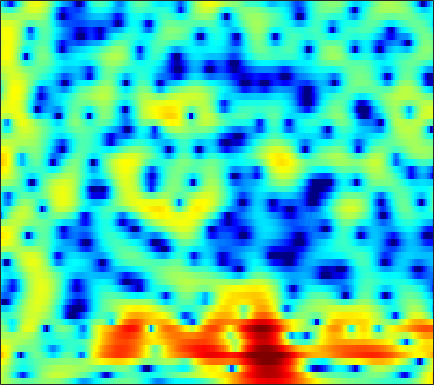

Source data for this figure (header and first rows):
2.0636, 1.7745, 1.3526, 0.89984, 0.5477, 0.076204, -0.37774, -0.68968, -1.0459, -1.3142, -1.4615, -1.4973, -1.455, -1.3243, -1.1719, -0.9144, -0.61884, -0.3824, -0.074727, 0.20542, 0.43921, 0.574, 0.69255, 0.74176
2.64, 2.016, 1.031, -0.1496, -1.186, -2.812, -4.787, -6.564, -9.431, -12.68, -14.21, -12.76, -9.733, -7.103, -5.493, -3.732, -2.305, -1.405, -0.3886, 0.4532, 1.145, 1.574, 2.037, 2.384
3.149, 2.561, 1.685, 0.7156, -0.06057, -1.129, -2.197, -2.954, -3.822, -4.429, -4.689, -4.649, -4.327, -3.782, -3.292, -2.597, -1.906, -1.415, -0.8004, -0.2479, 0.2398, 0.5607, 0.9269, 1.225
4.979, 4.317, 3.325, 2.223, 1.342, 0.131, -1.063, -1.891, -2.82, -3.442, -3.702, -3.674, -3.405, -2.982, -2.622, -2.141, -1.712, -1.431, -1.119, -0.8758, -0.6871, -0.5742, -0.4543, -0.3523
7.54, 6.779, 5.555, 4.054, 2.701, 0.4747, -2.464, -5.447, -11.5, -19.28, -11.35, -7.595, -4.577, -2.744, -1.84, -1.078, -0.7334, -0.7161, -0.9937, -1.619, -2.579, -3.499, -4.896, -6.119
5.719, 5.296, 4.626, 3.841, 3.182, 2.244, 1.309, 0.6759, -0.007537, -0.4521, -0.6492, -0.6865, -0.6482, -0.6118, -0.6294, -0.764, -1.062, -1.429, -2.163, -3.234, -4.646, -5.933, -7.812, -9.448
3.192, 3.086, 2.881, 2.642, 2.448, 2.19, 1.933, 1.745, 1.495, 1.248, 1.012, 0.8296, 0.5757, 0.28, 0.0286, -0.3783, -0.8688, -1.281, -1.886, -2.545, -3.191, -3.632, -4.062, -4.319
1.332, 1.419, 1.433, 1.393, 1.367, 1.387, 1.473, 1.577, 1.76, 1.929, 2.043, 2.058, 1.957, 1.669, 1.312, 0.6361, -0.2535, -1.021, -2.107, -3.164, -3.998, -4.398, -4.526, -4.269
0.4883, 0.1851, -0.7698, -2.327, -3.722, -4.914, -3.978, -2.338, -0.09073, 1.72, 3.014, 3.651, 4.091, 4.086, 3.817, 3.072, 1.813, 0.4515, -2.087, -5.997, -13.15, -20.64, -10.73, -5.876
-1.032, -1.55, -2.59, -4.02, -5.145, -5.949, -5.135, -3.696, -1.541, 0.3414, 1.77, 2.551, 3.244, 3.589, 3.64, 3.443, 2.918, 2.324, 1.395, 0.4989, -0.263, -0.7343, -1.165, -1.348
-2.707, -2.897, -3.044, -3.009, -2.863, -2.504, -1.958, -1.395, -0.4954, 0.4236, 1.245, 1.78, 2.371, 2.799, 2.995, 3.09, 3.01, 2.832, 2.466, 1.988, 1.421, 0.9215, 0.1683, -0.6895
-6.964, -7.355, -7.393, -6.805, -6.063, -4.861, -3.55, -2.567, -1.321, -0.2075, 0.7742, 1.431, 2.184, 2.774, 3.092, 3.359, 3.483, 3.478, 3.31, 2.941, 2.413, 1.927, 1.128, 0.09971
-15.55, -21.37, -30.34, -16.88, -12.82, -9.245, -6.589, -4.964, -3.151, -1.629, -0.29, 0.5964, 1.602, 2.408, 2.896, 3.386, 3.683, 3.784, 3.765, 3.556, 3.157, 2.734, 1.999, 1.078
-10.19, -10.98, -11.51, -11.25, -10.65, -9.446, -7.951, -6.723, -5.047, -3.37, -1.777, -0.6893, 0.5832, 1.646, 2.312, 3.028, 3.511, 3.724, 3.838, 3.774, 3.502, 3.16, 2.548, 1.771
-7.574, -8.544, -10.05, -11.85, -13.34, -14.86, -14.13, -12.03, -8.788, -5.855, -3.408, -1.882, -0.194, 1.175, 2.002, 2.859, 3.475, 3.784, 3.992, 3.988, 3.785, 3.51, 2.981, 2.261
-5.909, -6.868, -8.367, -10.2, -11.79, -13.58, -13.14, -11.23, -8.172, -5.377, -3.076, -1.639, -0.03026, 1.267, 2.049, 2.844, 3.399, 3.674, 3.853, 3.813, 3.594, 3.319, 2.796, 2.107
-4.688, -5.191, -5.74, -6.107, -6.204, -5.998, -5.39, -4.722, -3.589, -2.299, -1.037, -0.1485, 0.9269, 1.812, 2.345, 2.893, 3.23, 3.342, 3.331, 3.146, 2.782, 2.403, 1.784, 1.068
-5.357, -6.053, -6.649, -6.607, -6.12, -5.056, -3.781, -2.787, -1.48, -0.2827, 0.7653, 1.464, 2.258, 2.857, 3.175, 3.448, 3.526, 3.434, 3.136, 2.655, 1.965, 1.327, 0.3628, -0.6942
-7.286, -10.42, -18.68, -18.86, -11.62, -6.584, -3.5, -1.788, -0.01261, 1.315, 2.349, 2.964, 3.568, 3.972, 4.15, 4.189, 4.016, 3.758, 3.184, 2.332, 1.202, 0.1387, -1.629, -3.831
-2.27, -3.037, -3.768, -3.695, -3.051, -1.817, -0.5151, 0.381, 1.361, 2.124, 2.723, 3.047, 3.333, 3.491, 3.531, 3.429, 3.152, 2.837, 2.206, 1.294, 0.08907, -1.072, -3.052, -5.585
2.092, 1.937, 1.751, 1.649, 1.633, 1.653, 1.701, 1.712, 1.655, 1.554, 1.394, 1.252, 1.12, 1.036, 0.9879, 0.9722, 0.9015, 0.7431, 0.4215, -0.09884, -0.889, -1.619, -2.753, -4.079
4.794, 4.632, 4.367, 4.034, 3.72, 3.223, 2.584, 1.97, 0.9894, -0.2238, -1.671, -2.741, -3.807, -4.062, -3.701, -2.807, -1.924, -1.468, -1.117, -1.085, -1.393, -1.786, -2.522, -3.5
5.856, 5.649, 5.323, 4.901, 4.499, 3.824, 2.905, 2.024, 0.497, -1.663, -4.733, -8.238, -17.33, -17.7, -10.6, -6.153, -3.801, -2.639, -1.768, -1.454, -1.517, -1.85, -2.631, -3.724
4.47, 4.341, 4.177, 3.994, 3.814, 3.437, 2.911, 2.381, 1.439, 0.3289, -0.9775, -1.933, -2.884, -3.219, -3.052, -2.471, -1.855, -1.498, -1.184, -1.133, -1.355, -1.717, -2.46, -3.575
0.1487, 0.4394, 1.018, 1.617, 1.996, 2.337, 2.51, 2.501, 2.346, 2.068, 1.649, 1.353, 0.8997, 0.5425, 0.3064, -0.02947, -0.2303, -0.444, -0.6959, -0.9, -1.172, -1.356, -1.681, -2.174
-10.07, -6.404, -3.285, -1.252, -0.1772, 0.9461, 1.729, 2.146, 2.553, 2.685, 2.685, 2.543, 2.179, 1.653, 1.149, 0.2914, -0.6879, -1.465, -2.406, -2.913, -2.818, -2.406, -1.718, -1.061
-6.139, -5.47, -4.358, -3.193, -2.292, -1.09, 0.02854, 0.8001, 1.597, 2.144, 2.421, 2.388, 2.159, 1.493, 0.7673, -0.5846, -2.759, -4.943, -9.853, -18.43, -11.49, -6.863, -3.163, -0.7248
-5.494, -6.92, -8.988, -10.28, -9.354, -6.691, -4.099, -2.501, -1.016, 0.03909, 0.5596, 0.7579, 0.6958, 0.3715, -0.08989, -0.9227, -2.043, -3.007, -4.165, -4.683, -3.856, -2.672, -0.8422, 0.7673
-5.374, -7.126, -10.14, -12.59, -11.66, -8.377, -5.616, -4.121, -2.803, -1.99, -1.686, -1.575, -1.766, -1.898, -2.084, -2.219, -2.175, -2.109, -1.722, -1.238, -0.4608, 0.1552, 1.11, 1.987
-1.673, -2.004, -2.454, -2.795, -2.788, -2.643, -2.354, -2.283, -2.286, -2.667, -3.308, -4.074, -5.305, -6.557, -7.099, -6.891, -5.653, -4.5, -2.993, -1.604, -0.3944, 0.4156, 1.376, 2.207
1.607, 1.573, 1.397, 1.144, 0.8894, 0.5042, -0.004142, -0.4637, -1.278, -2.4, -3.969, -5.601, -8.559, -14, -21.89, -17.94, -10.64, -7.411, -4.646, -2.638, -1.214, -0.3237, 0.6085, 1.384
3.866, 3.756, 3.469, 3.046, 2.605, 1.928, 1.106, 0.4568, -0.5601, -1.615, -2.835, -3.736, -5.007, -6.078, -6.522, -6.421, -5.553, -4.776, -3.714, -2.842, -2.14, -1.731, -1.293, -0.8974
5.649, 5.402, 4.896, 4.177, 3.51, 2.451, 1.245, 0.2753, -0.9719, -2.036, -2.731, -3.052, -3.227, -3.216, -3.129, -2.97, -2.796, -2.731, -2.761, -3.012, -3.46, -3.982, -4.727, -5.327
7.029, 6.693, 6.019, 5.037, 4.104, 2.474, 0.3698, -1.639, -4.763, -7.793, -7.95, -6.527, -4.406, -2.87, -2.09, -1.453, -1.296, -1.401, -1.931, -2.921, -4.549, -6.298, -9.78, -15.78
6.681, 6.419, 5.848, 4.987, 4.104, 2.575, 0.5211, -1.444, -4.781, -8.176, -8.046, -6.17, -3.597, -1.952, -1.091, -0.497, -0.3485, -0.5308, -1.163, -2.194, -3.736, -5.115, -7.391, -9.581
4.511, 4.497, 4.294, 3.893, 3.454, 2.725, 1.875, 1.175, 0.3443, -0.2922, -0.5407, -0.4616, -0.2252, 0.1136, 0.2493, 0.3019, 0.1434, -0.1675, -0.7783, -1.684, -2.775, -3.784, -5.221, -6.859
2.093, 2.279, 2.382, 2.372, 2.324, 2.208, 2.053, 1.949, 1.794, 1.693, 1.583, 1.555, 1.469, 1.389, 1.258, 1.024, 0.6385, 0.2647, -0.3563, -1.146, -2.075, -2.875, -4.064, -5.405
0.1134, 0.1032, 0.1046, 0.2329, 0.4515, 0.8591, 1.31, 1.643, 1.992, 2.249, 2.399, 2.4, 2.358, 2.152, 1.971, 1.615, 1.149, 0.7675, 0.1385, -0.5341, -1.33, -1.948, -2.839, -3.763
-1.721, -2.974, -4.495, -4.617, -3.565, -1.569, 0.2276, 1.26, 2.285, 2.893, 3.222, 3.274, 3.168, 2.878, 2.572, 2.069, 1.527, 1.075, 0.4548, -0.1975, -0.8741, -1.42, -2.155, -2.892
-0.9042, -3.424, -8.464, -9.973, -5.779, -1.482, 1.163, 2.472, 3.611, 4.148, 4.253, 4.108, 3.593, 2.891, 2.225, 1.288, 0.4674, -0.1235, -0.7051, -1.252, -1.756, -2.23, -3.03, -4.008
3.036, 2.508, 1.999, 1.981, 2.292, 2.976, 3.682, 4.046, 4.288, 4.168, 3.589, 2.921, 1.556, -0.23, -1.868, -4.301, -6.415, -7.254, -7.029, -6.34, -5.872, -5.814, -6.354, -7.584
3.603, 3.694, 3.851, 4.034, 4.173, 4.309, 4.343, 4.246, 3.863, 3.175, 2.104, 0.9368, -1.015, -3.671, -6.394, -11.18, -19.25, -22.57, -15.41, -11.71, -9.889, -9.094, -8.595, -8.738
2.201, 2.784, 3.484, 4.033, 4.343, 4.573, 4.559, 4.395, 3.907, 3.066, 1.896, 0.7683, -1.086, -3.329, -5.215, -7.742, -10.05, -11.23, -11.87, -11.62, -10.77, -10.04, -9.098, -8.36
-0.514, 0.9002, 2.426, 3.578, 4.197, 4.728, 4.921, 4.842, 4.475, 3.775, 2.714, 1.718, 0.06619, -2.017, -3.781, -6.529, -10.01, -12.97, -17.02, -17.04, -13.72, -11.74, -9.688, -8.25
-2.825, -0.6384, 1.516, 3.053, 3.862, 4.581, 4.938, 4.97, 4.734, 4.211, 3.383, 2.544, 1.172, -0.5227, -2.049, -4.476, -7.426, -9.914, -12.92, -13.25, -11.31, -9.874, -8.501, -7.707
-1.322, 0.03319, 1.563, 2.729, 3.39, 3.977, 4.265, 4.312, 4.137, 3.723, 3.109, 2.526, 1.559, 0.4561, -0.4475, -1.781, -3.077, -3.954, -4.948, -5.59, -5.907, -5.988, -6.196, -6.608
0.6284, 1.331, 2.152, 2.789, 3.138, 3.41, 3.466, 3.384, 3.129, 2.716, 2.19, 1.754, 1.128, 0.4656, -0.04929, -0.7137, -1.347, -1.826, -2.397, -2.917, -3.438, -3.849, -4.431, -5.138
2.093, 2.521, 2.96, 3.228, 3.289, 3.201, 2.915, 2.565, 1.982, 1.322, 0.6525, 0.1828, -0.2775, -0.5986, -0.7697, -0.896, -1.033, -1.16, -1.361, -1.64, -2.008, -2.372, -2.917, -3.547
3.353, 3.717, 4.005, 4.058, 3.905, 3.454, 2.697, 1.905, 0.564, -1.008, -2.617, -3.592, -4.046, -3.607, -2.978, -2.078, -1.388, -1.026, -0.7585, -0.727, -0.9008, -1.168, -1.677, -2.322
4.051, 4.523, 4.866, 4.867, 4.636, 3.977, 2.876, 1.714, -0.4469, -3.602, -8.709, -15.96, -19.07, -9.139, -5.918, -3.383, -1.786, -0.9922, -0.4028, -0.2074, -0.3474, -0.6209, -1.283, -2.241
3.651, 4.283, 4.776, 4.87, 4.703, 4.139, 3.181, 2.199, 0.5768, -1.353, -3.357, -4.577, -5.179, -4.652, -3.854, -2.742, -1.803, -1.275, -0.8175, -0.6786, -0.9028, -1.324, -2.227, -3.595
3.337, 3.986, 4.517, 4.686, 4.575, 4.148, 3.408, 2.675, 1.488, 0.1364, -1.21, -2.09, -3.067, -3.568, -3.566, -3.211, -2.675, -2.261, -1.788, -1.577, -1.697, -2.073, -2.911, -4.188
3.824, 4.341, 4.757, 4.879, 4.768, 4.362, 3.664, 2.948, 1.708, 0.1105, -1.885, -3.687, -6.376, -8.613, -8.907, -7.281, -5.165, -3.878, -2.693, -2.046, -1.86, -1.98, -2.507, -3.376
4.049, 4.387, 4.645, 4.681, 4.574, 4.219, 3.613, 2.958, 1.818, 0.2884, -1.796, -3.904, -7.714, -12.4, -12.75, -8.647, -5.423, -3.808, -2.444, -1.727, -1.543, -1.665, -2.16, -2.962
3.196, 3.353, 3.464, 3.455, 3.378, 3.179, 2.853, 2.517, 1.924, 1.174, 0.2783, -0.4313, -1.344, -1.962, -2.119, -1.886, -1.392, -1.022, -0.6968, -0.6473, -0.9287, -1.39, -2.281, -3.508
1.396, 1.342, 1.243, 1.158, 1.103, 1.103, 1.17, 1.271, 1.392, 1.476, 1.522, 1.534, 1.555, 1.564, 1.583, 1.607, 1.611, 1.55, 1.333, 0.8846, 0.1718, -0.5836, -1.922, -3.7
-1.614, -2.069, -2.73, -3.266, -3.444, -3.248, -2.53, -1.78, -0.6538, 0.4252, 1.366, 1.95, 2.595, 3.079, 3.347, 3.549, 3.565, 3.45, 3.109, 2.523, 1.667, 0.8394, -0.5642, -2.333
-6.019, -7.214, -9.335, -12.36, -14.78, -14.59, -10.44, -7.544, -4.406, -1.951, -0.03314, 1.129, 2.354, 3.282, 3.787, 4.23, 4.401, 4.362, 4.082, 3.553, 2.76, 2.001, 0.7822, -0.6586
